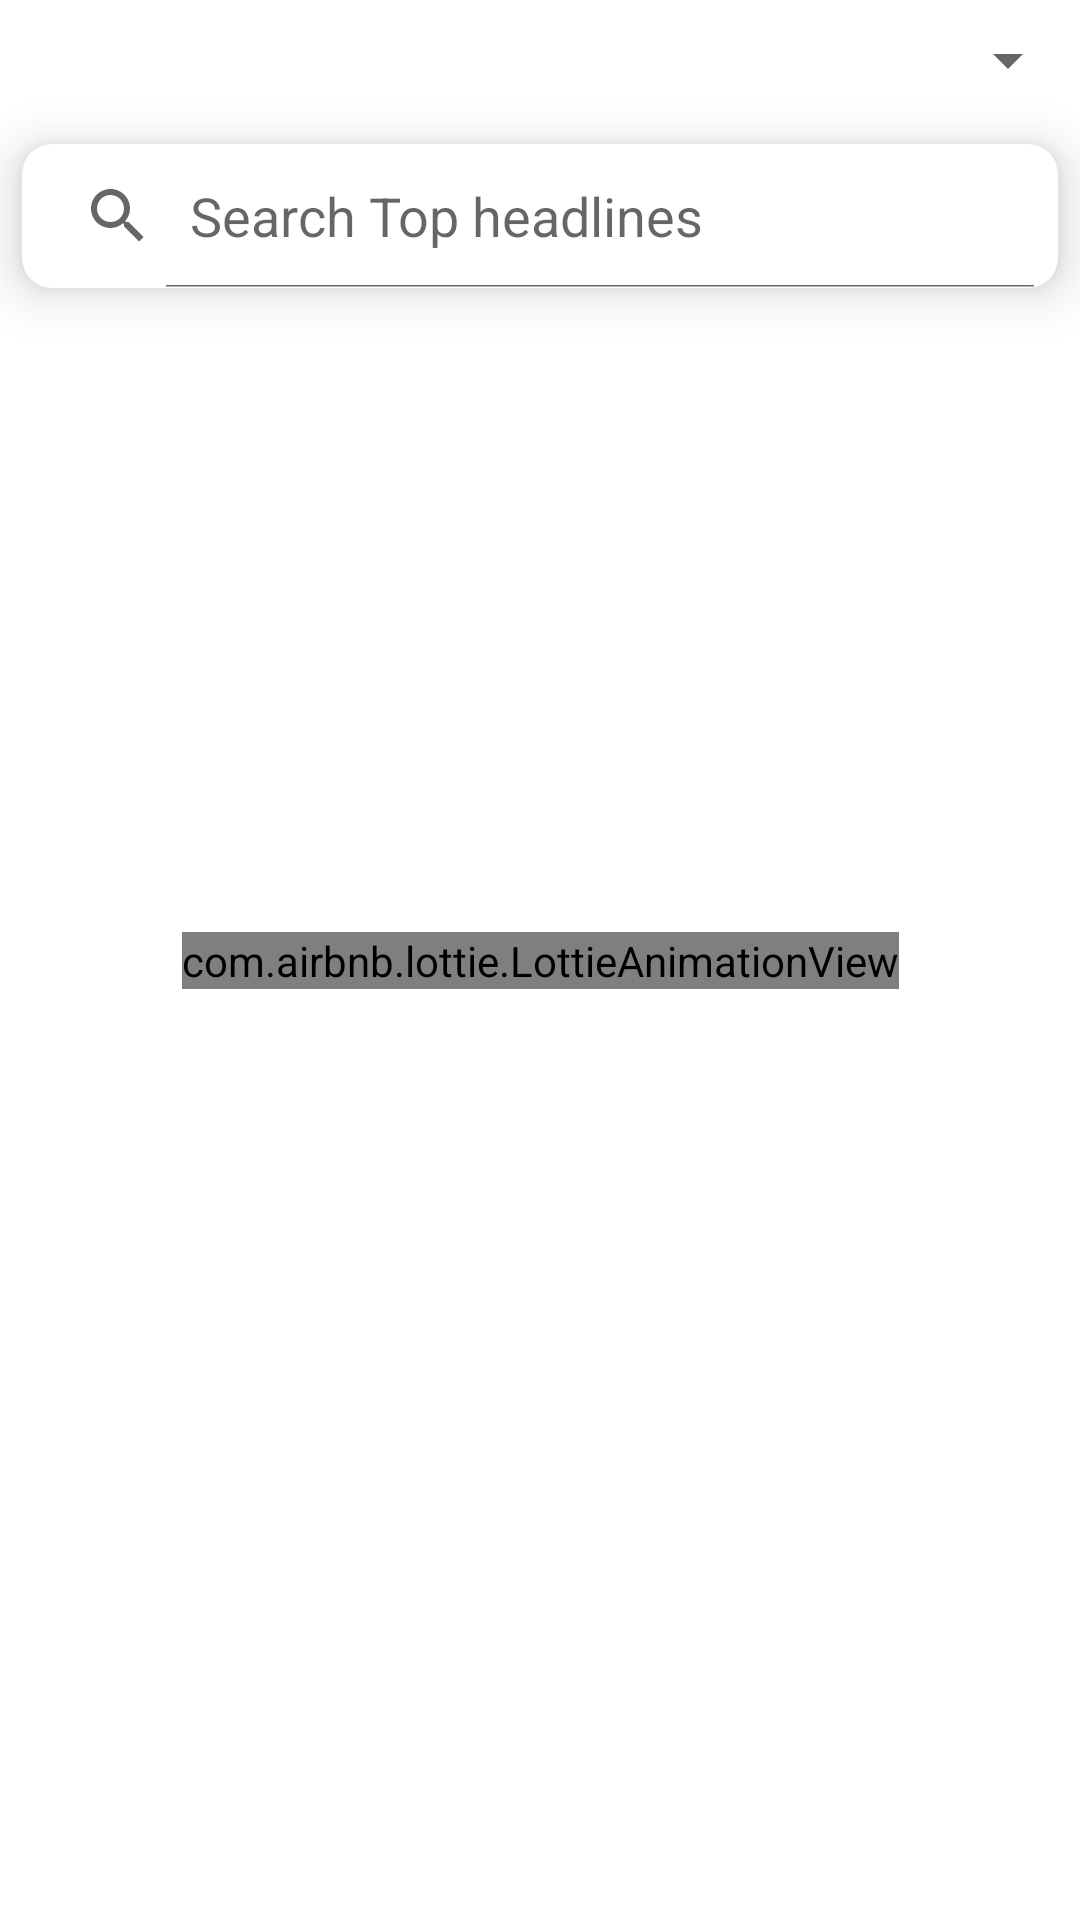

Write the Android layout XML for this screen, with the resource values it uses.
<!-- AndroidManifest.xml: application theme Theme.NewsApi -->
<!-- res/layout/fragment_top_news.xml -->
<?xml version="1.0" encoding="utf-8"?>
<androidx.constraintlayout.widget.ConstraintLayout xmlns:android="http://schemas.android.com/apk/res/android"
    xmlns:app="http://schemas.android.com/apk/res-auto"
    xmlns:tools="http://schemas.android.com/tools"
    android:layout_width="match_parent"
    android:layout_height="match_parent"
    tools:context=".ui.all_news.all_top_head_lines.TopNewsFragment">


    <com.airbnb.lottie.LottieAnimationView
        android:id="@+id/generalProgress"
        android:layout_width="wrap_content"
        android:layout_height="wrap_content"
        app:layout_constraintBottom_toBottomOf="parent"
        app:layout_constraintEnd_toEndOf="parent"
        app:layout_constraintStart_toStartOf="parent"
        app:layout_constraintTop_toTopOf="parent"
        app:lottie_autoPlay="true"
        app:lottie_loop="true"
        app:lottie_rawRes="@raw/loading"
        app:lottie_renderMode="automatic" />


    <Spinner
        android:id="@+id/typeSpinner"
        android:layout_width="0dp"
        android:layout_height="wrap_content"
        android:layout_marginTop="8dp"
        android:spinnerMode="dropdown"
        android:textAlignment="textEnd"
        app:layout_constraintEnd_toEndOf="parent"
        app:layout_constraintStart_toStartOf="parent"
        app:layout_constraintTop_toTopOf="parent" />

    <androidx.constraintlayout.widget.Guideline
        android:id="@+id/guideline"
        android:layout_width="wrap_content"
        android:layout_height="wrap_content"
        android:orientation="vertical"
        app:layout_constraintGuide_percent="0.02" />

    <androidx.constraintlayout.widget.Guideline
        android:id="@+id/guideline2"
        android:layout_width="wrap_content"
        android:layout_height="wrap_content"
        android:orientation="vertical"
        app:layout_constraintGuide_percent="0.98" />


    <androidx.constraintlayout.widget.Guideline
        android:id="@+id/guidelineHorizontal"
        android:layout_width="wrap_content"
        android:layout_height="wrap_content"
        android:orientation="horizontal"
        app:layout_constraintGuide_percent="0.16" />


    <androidx.cardview.widget.CardView
        android:id="@+id/cardView"
        android:layout_width="0dp"
        android:layout_height="wrap_content"
        android:layout_marginTop="16dp"
        android:padding="10dp"
        app:cardCornerRadius="10dp"
        app:cardElevation="10dp"
        app:layout_constraintEnd_toEndOf="@+id/guideline2"
        app:layout_constraintStart_toStartOf="@+id/guideline"
        app:layout_constraintTop_toBottomOf="@+id/typeSpinner">


        <SearchView
            android:id="@+id/serchView_headlines"
            android:layout_width="match_parent"
            android:layout_height="wrap_content"
            android:iconifiedByDefault="false"
            android:queryHint="Search Top headlines "
            app:layout_constraintEnd_toEndOf="parent"
            app:layout_constraintStart_toStartOf="parent"
            app:layout_constraintTop_toTopOf="parent"
            app:queryBackground="@font/comic_sans" />
    </androidx.cardview.widget.CardView>

    <androidx.recyclerview.widget.RecyclerView
        android:id="@+id/topNewsRv"
        android:layout_width="0dp"
        android:layout_height="0dp"
        android:layout_marginStart="6dp"
        android:layout_marginTop="10dp"
        android:layout_marginEnd="6dp"
        android:orientation="vertical"
        app:layoutManager="androidx.recyclerview.widget.LinearLayoutManager"
        app:layout_constraintBottom_toBottomOf="parent"
        app:layout_constraintEnd_toEndOf="parent"
        app:layout_constraintStart_toStartOf="parent"
        app:layout_constraintTop_toBottomOf="@+id/cardView" />

</androidx.constraintlayout.widget.ConstraintLayout>
<!-- resources referenced by this layout -->
<resources>
  <style name="Theme.NewsApi" parent="Theme.MaterialComponents.DayNight.DarkActionBar">
      
          <item name="colorPrimary">@color/white</item>
          <item name="colorPrimaryVariant">@color/black</item>
          <item name="colorOnPrimary">@color/white</item>
          <item name="windowActionBar">false</item>
          <item name="windowNoTitle">true</item>
          
          <item name="colorSecondary">@color/teal_200</item>
          <item name="colorSecondaryVariant">@color/teal_700</item>
          <item name="colorOnSecondary">@color/black</item>
          
          <item name="android:statusBarColor" tools:targetApi="l">?attr/colorPrimaryVariant</item>
          
      </style>
  <color name="white">#FFFFFFFF</color>
  <color name="black">#FF000000</color>
  <color name="teal_200">#FF03DAC5</color>
  <color name="teal_700">#FF018786</color>
</resources>
